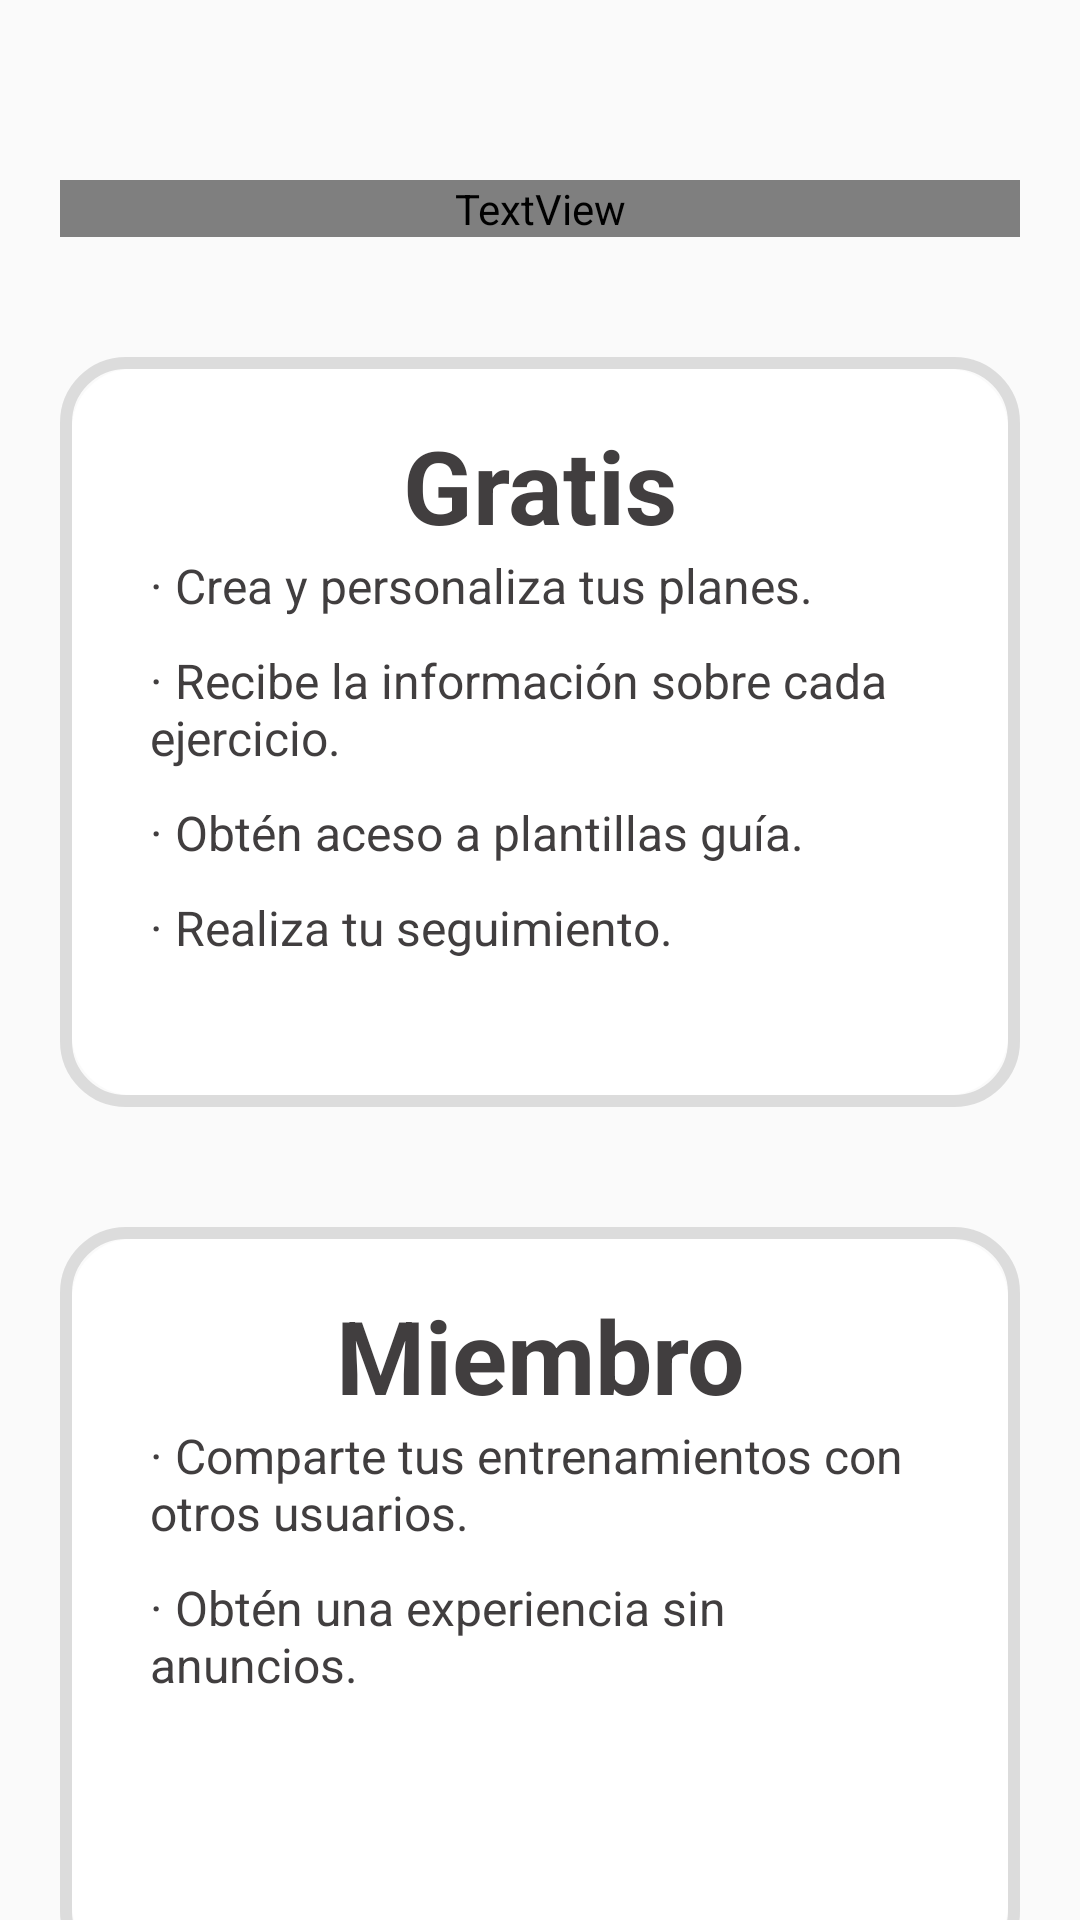

Android layout source for this screen:
<!-- AndroidManifest.xml: application theme Theme.Trainup -->
<!-- res/layout/fragment_subscription_advertisement.xml -->
<FrameLayout
xmlns:android="http://schemas.android.com/apk/res/android"
android:id="@+id/container"
android:layout_width="match_parent"
android:layout_height="match_parent"
android:layout_above="@+id/menu">

<LinearLayout
    android:layout_width="match_parent"
    android:layout_height="match_parent"
    android:orientation="vertical"
    android:paddingLeft="20sp"
    android:paddingRight="20sp"
    android:layout_marginTop="60sp">

    <TextView
        android:layout_width="match_parent"
        android:layout_height="wrap_content"
        android:fontFamily="@font/montserrat_medium"
        android:text="@string/share"
        android:textAlignment="center"
        android:textColor="@color/white"
        android:textSize="34sp"
        android:textStyle="bold" />

    <LinearLayout
        android:layout_width="match_parent"
        android:layout_marginTop="40sp"
        android:layout_height="250sp"
        android:orientation="vertical"
        android:background="@drawable/login_form_background"
        android:paddingTop="20sp"
        android:paddingBottom="20sp"
        android:paddingLeft="10sp"
        android:paddingRight="10sp">


        <TextView
            android:id="@+id/textView16"
            android:layout_width="match_parent"
            android:layout_height="wrap_content"
            android:text="@string/free_title"
            android:textAlignment="center"
            android:textColor="@color/text"
            android:textSize="34sp" />

        <TextView
            android:id="@+id/textView18"
            android:layout_width="match_parent"
            android:layout_height="wrap_content"
            android:layout_marginBottom="10sp"
            android:paddingLeft="20sp"
            android:paddingRight="20sp"
            android:text="@string/free_description_line1"
            android:textColor="@color/text"
            android:textSize="16sp" />

        <TextView
            android:id="@+id/textView19"
            android:layout_width="match_parent"
            android:layout_height="wrap_content"
            android:layout_marginBottom="10sp"
            android:paddingLeft="20sp"
            android:paddingRight="20sp"
            android:text="@string/free_description_line2"
            android:textColor="@color/text"
            android:textSize="16sp" />

        <TextView
            android:id="@+id/textView20"
            android:layout_width="match_parent"
            android:layout_height="wrap_content"
            android:layout_marginBottom="10sp"
            android:paddingLeft="20sp"
            android:paddingRight="20sp"
            android:text="@string/free_description_line3"
            android:textColor="@color/text"
            android:textSize="16sp" />

        <TextView
            android:id="@+id/textView21"
            android:layout_width="match_parent"
            android:layout_height="wrap_content"
            android:layout_marginBottom="10sp"
            android:paddingLeft="20sp"
            android:paddingRight="20sp"
            android:text="@string/free_description_line4"
            android:textColor="@color/text"
            android:textSize="16sp" />
    </LinearLayout>

    <LinearLayout
        android:id="@+id/become_member"
        android:layout_width="match_parent"
        android:layout_marginTop="40sp"
        android:layout_height="250sp"
        android:orientation="vertical"
        android:background="@drawable/login_form_background"
        android:paddingTop="20sp"
        android:paddingBottom="20sp"
        android:paddingLeft="10sp"
        android:paddingRight="10sp">

        <TextView
            android:id="@+id/textView17"
            android:layout_width="match_parent"
            android:layout_height="wrap_content"
            android:text="@string/member_title"
            android:textAlignment="center"
            android:textColor="@color/text"
            android:textSize="34sp" />

        <TextView
            android:id="@+id/textView23"
            android:layout_width="match_parent"
            android:layout_height="wrap_content"
            android:layout_marginBottom="10sp"
            android:paddingLeft="20sp"
            android:paddingRight="20sp"
            android:text="@string/member_description_line1"
            android:textColor="@color/text"
            android:textSize="16sp" />

        <TextView
            android:id="@+id/textView24"
            android:layout_width="match_parent"
            android:layout_height="wrap_content"
            android:layout_marginBottom="10sp"
            android:paddingLeft="20sp"
            android:paddingRight="20sp"
            android:text="@string/member_description_line2"
            android:textColor="@color/text"
            android:textSize="16sp" />
    </LinearLayout>

</LinearLayout>
</FrameLayout>
<!-- resources referenced by this layout -->
<resources>
  <color name="text">#413e3f</color>
  <color name="white">#ffffff</color>
  <!-- drawable login_form_background (drawable) -->
  <layer-list xmlns:android="http://schemas.android.com/apk/res/android">
      <item>
          <shape android:shape="rectangle">
              <corners android:radius="20sp" />
              <stroke
                  android:width="4dp"
              android:color="#33666666" />
          </shape>
      </item>
  
      <item android:top="4dp" android:right="4dp" android:left="4dp" android:bottom="4dp">
          <shape android:shape="rectangle">
              <solid android:color="#ffffff" />
              <corners android:radius="20dp" />
          </shape>
      </item>
  </layer-list>
  <string name="free_description_line1">· Crea y personaliza tus planes.</string>
  <string name="free_description_line2">· Recibe la información sobre cada ejercicio.</string>
  <string name="free_description_line3">· Obtén aceso a plantillas guía.</string>
  <string name="free_description_line4">· Realiza tu seguimiento.</string>
  <string name="free_title"><b>Gratis</b></string>
  <string name="member_description_line1">· Comparte tus entrenamientos con otros usuarios.</string>
  <string name="member_description_line2">· Obtén una experiencia sin anuncios.</string>
  <string name="member_title"><b>Miembro</b></string>
  <string name="share">Compartidos</string>
  <style name="Theme.Trainup" parent="Theme.AppCompat.Light.NoActionBar">
          <item name="android:forceDarkAllowed">true</item>
      </style>
</resources>
